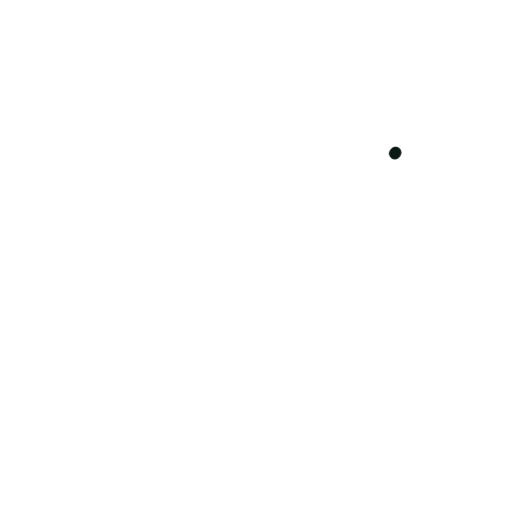
t = 0.00 s
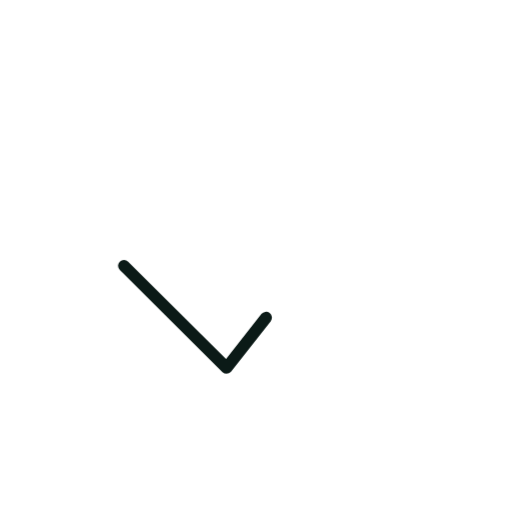
t = 0.36 s
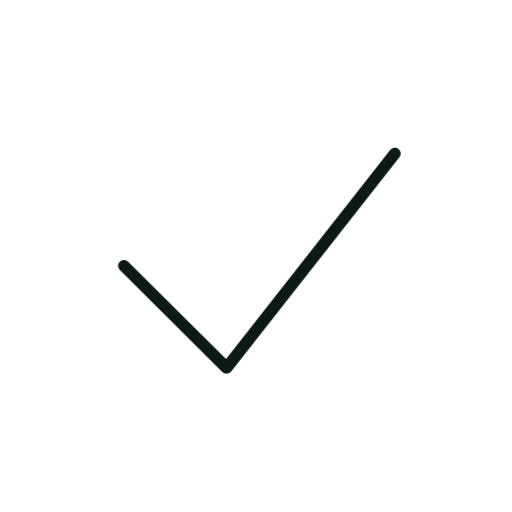
t = 0.73 s
t = 1.40 s: frame unchanged from t = 0.73 s, image omitted
t = 1.74 s: frame unchanged from t = 0.73 s, image omitted
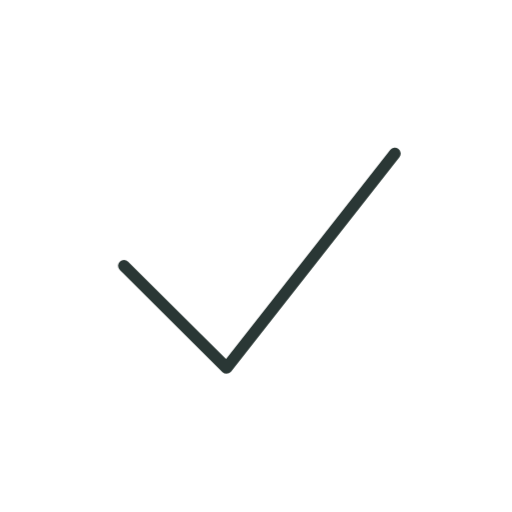
t = 2.16 s

The animated SVG that drew these frames (rendered in a browser with its animation timeline set to each time). Animation: 2 CSS @keyframes rules; one cycle of 2.60 s, repeats indefinitely.

<svg xmlns="http://www.w3.org/2000/svg" viewBox="0 0 200 200" width="200" height="200"><style>.s{stroke-dasharray:var(--L);animation:d 2.6s ease-in-out infinite;animation-delay:var(--d)}@keyframes d{0%{stroke-dashoffset:var(--L);opacity:1}28%,80%{stroke-dashoffset:0;opacity:1}92%{stroke-dashoffset:0;opacity:0}100%{stroke-dashoffset:var(--L);opacity:0}}.m{animation:mm .9s linear infinite}@keyframes mm{to{stroke-dashoffset:-23}}@media(prefers-reduced-motion:reduce){.s,.m{animation:none}}</style><path d="M48.4 103.8L88.5 143.7L154.5 59.6" fill="none" stroke="#0B1A17" stroke-width="4.6" stroke-linecap="round" stroke-linejoin="round" class="s" style="--L:163;--d:0.00s"/></svg>
